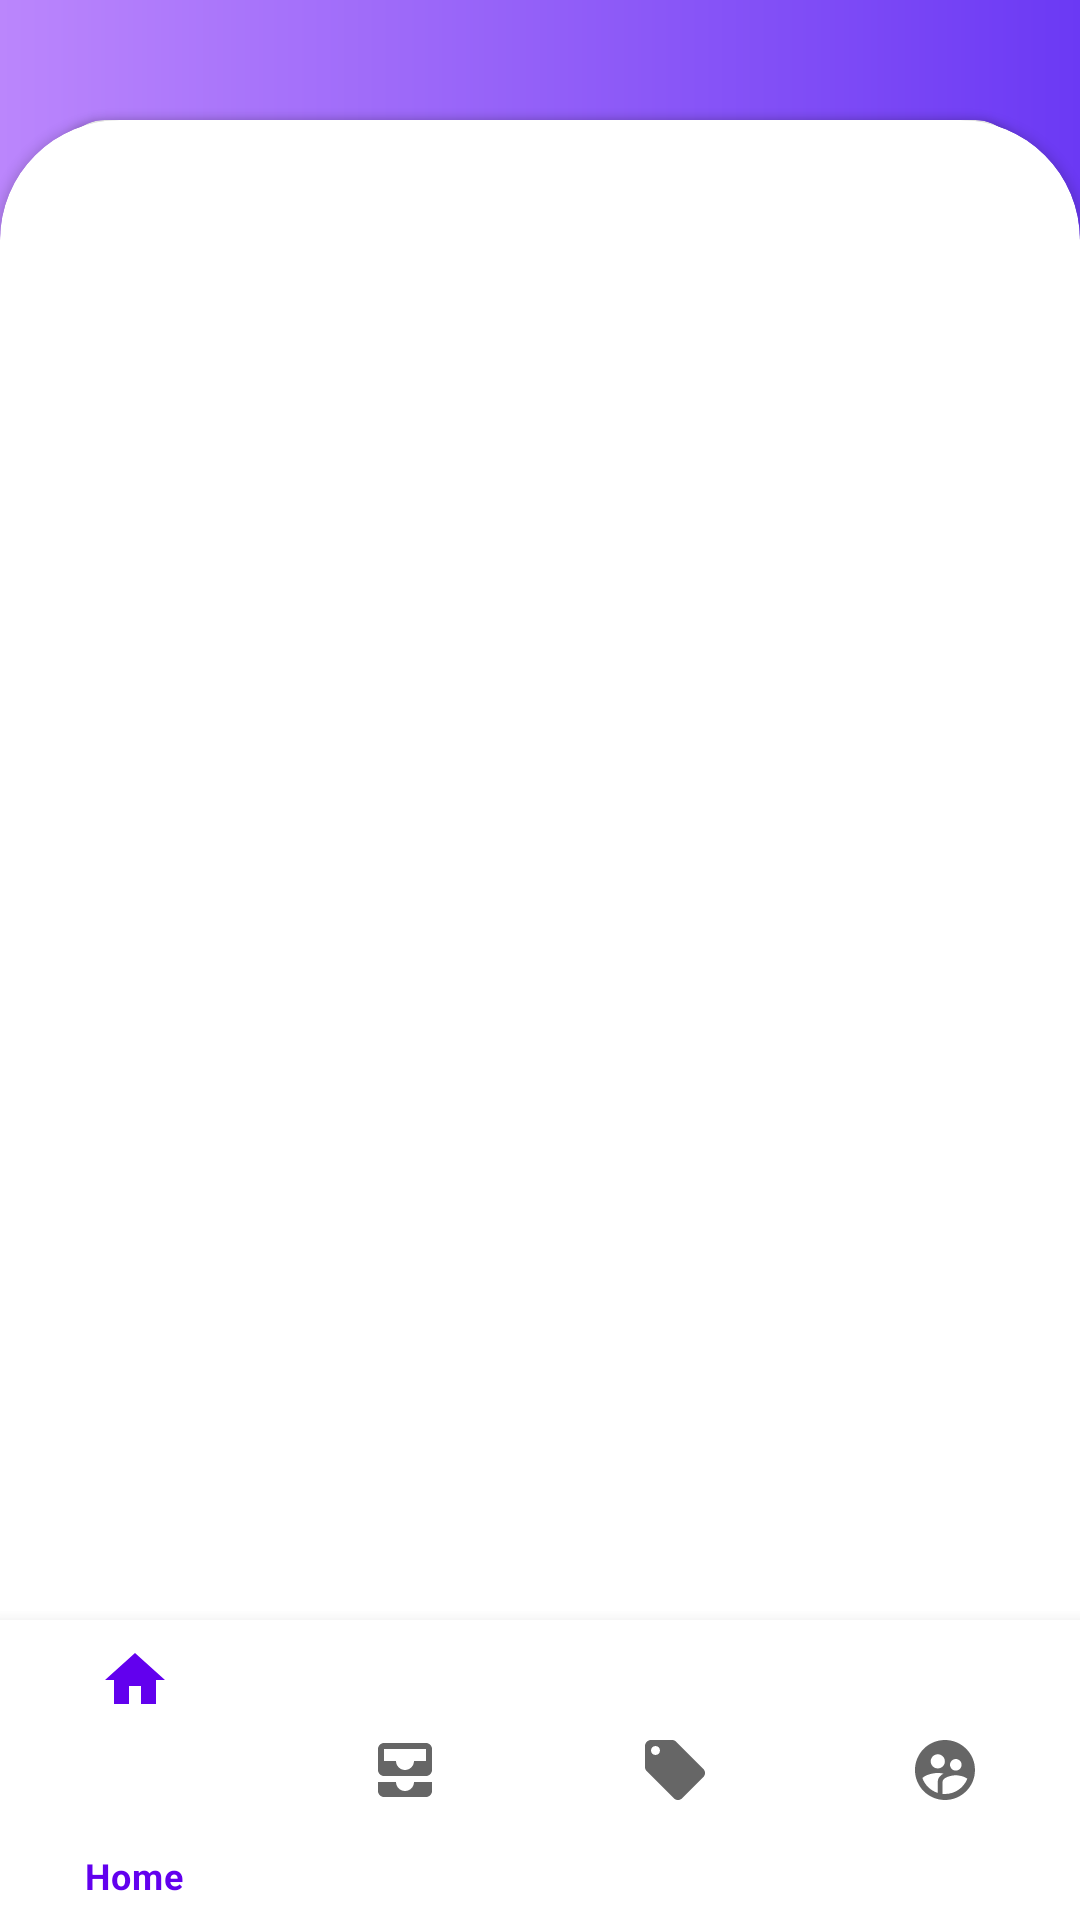

This screen was rendered from an Android layout file. Write that file and the resources it references.
<!-- AndroidManifest.xml: application theme Theme.MiniBrand -->
<!-- res/layout/activity_dash.xml -->
<?xml version="1.0" encoding="utf-8"?>
<androidx.constraintlayout.widget.ConstraintLayout
    xmlns:android="http://schemas.android.com/apk/res/android"
    xmlns:tools="http://schemas.android.com/tools"
    android:layout_width="match_parent"
    android:layout_height="match_parent"
    android:background="@drawable/bgcolor"
    xmlns:app="http://schemas.android.com/apk/res-auto"
    tools:context=".DashActivity">

    <androidx.cardview.widget.CardView
        android:id="@+id/user_data"
        android:layout_width="match_parent"
        android:layout_height="40dp"
        android:layout_marginStart="20dp"
        android:layout_marginTop="40dp"
        android:layout_marginEnd="20dp"
        android:background="#80e3e3e3"
        android:backgroundTint="#e3e3e3"
        android:paddingTop="20dp"
        app:cardCornerRadius="15dp"
        app:layout_constraintTop_toTopOf="parent"
        app:layout_constraintEnd_toEndOf="parent"
        app:layout_constraintStart_toStartOf="parent"
     >

        <ImageView
            android:id="@+id/mail"
            android:layout_width="wrap_content"
            android:layout_height="wrap_content"
            android:layout_marginStart="20dp"
            android:layout_marginTop="7dp"
            android:src="@drawable/mail" />

        <TextView
            android:id="@+id/email"
            android:layout_width="match_parent"
            android:layout_height="wrap_content"
            android:layout_marginStart="50dp"
            android:layout_marginTop="9dp"
            android:hint="Your Email" />
    </androidx.cardview.widget.CardView>
    <androidx.cardview.widget.CardView
        android:id="@+id/card"
        android:layout_width="match_parent"
        android:layout_height="600dp"
        app:cardBackgroundColor="@color/white"
        app:cardCornerRadius="40dp"
        app:layout_constraintBottom_toBottomOf="parent"
        app:layout_constraintEnd_toEndOf="parent"
        app:layout_constraintStart_toStartOf="parent">

    </androidx.cardview.widget.CardView>

    <com.google.android.material.bottomnavigation.BottomNavigationView
        android:id="@+id/bottomNavigationView"
        android:layout_width="match_parent"
        android:layout_height="100dp"
        app:layout_constraintBottom_toBottomOf="parent"
        app:layout_constraintEnd_toEndOf="parent"
        app:layout_constraintHorizontal_bias="0.5"
        app:layout_constraintStart_toStartOf="parent"
        app:menu="@menu/bottom_nav_menu">

    </com.google.android.material.bottomnavigation.BottomNavigationView>

    <com.google.android.material.floatingactionbutton.FloatingActionButton
        android:id="@+id/plus"
        android:layout_width="wrap_content"
        android:layout_height="wrap_content"
        android:layout_marginBottom="20dp"
        android:background="@color/purple_200"
        android:contentDescription="@string/app_name"
    app:layout_constraintBottom_toBottomOf="parent"
        app:layout_constraintEnd_toEndOf="parent"
        app:layout_constraintStart_toStartOf="parent"
        app:srcCompat="@drawable/ic_baseline_add_24"
        app:tint="@color/white" />
</androidx.constraintlayout.widget.ConstraintLayout>
<!-- resources referenced by this layout -->
<resources>
  <!-- drawable bgcolor (drawable) -->
  <?xml version="1.0" encoding="utf-8"?>
  <shape xmlns:android="http://schemas.android.com/apk/res/android"
      android:shape="rectangle">
      <gradient
          android:startColor="#FFBB86FC"
          android:endColor="#6B39F4"
          android:angle="0" />
  </shape>
  <!-- drawable mail (drawable) -->
  <vector android:height="24dp" android:tint="#A49D9D"
      android:viewportHeight="24" android:viewportWidth="24"
      android:width="24dp" xmlns:android="http://schemas.android.com/apk/res/android">
      <path android:fillColor="@android:color/white" android:pathData="M20,4L4,4c-1.1,0 -1.99,0.9 -1.99,2L2,18c0,1.1 0.9,2 2,2h16c1.1,0 2,-0.9 2,-2L22,6c0,-1.1 -0.9,-2 -2,-2zM20,8l-8,5 -8,-5L4,6l8,5 8,-5v2z"/>
  </vector>
  <string name="app_name">MiniBrand</string>
  <style name="Theme.MiniBrand" parent="Theme.MaterialComponents.DayNight.NoActionBar">
          
          <item name="colorPrimary">@color/purple_500</item>
          <item name="colorPrimaryVariant">@color/purple_700</item>
          <item name="colorOnPrimary">@color/white</item>
          
          <item name="colorSecondary">@color/teal_200</item>
          <item name="colorSecondaryVariant">@color/teal_700</item>
          <item name="colorOnSecondary">@color/black</item>
          
          <item name="android:statusBarColor">?attr/colorPrimaryVariant</item>
          
      </style>
  <!-- not gathered from this repository: default colours our renderer supplied (Android Studio template values) -->
  <color name="purple_200">#FFBB86FC</color>
  <color name="purple_500">#FF6200EE</color>
  <color name="purple_700">#FF3700B3</color>
  <color name="teal_200">#FF03DAC5</color>
  <color name="teal_700">#FF018786</color>
  <color name="black">#FF000000</color>
  <color name="white">#FFFFFFFF</color>
</resources>
